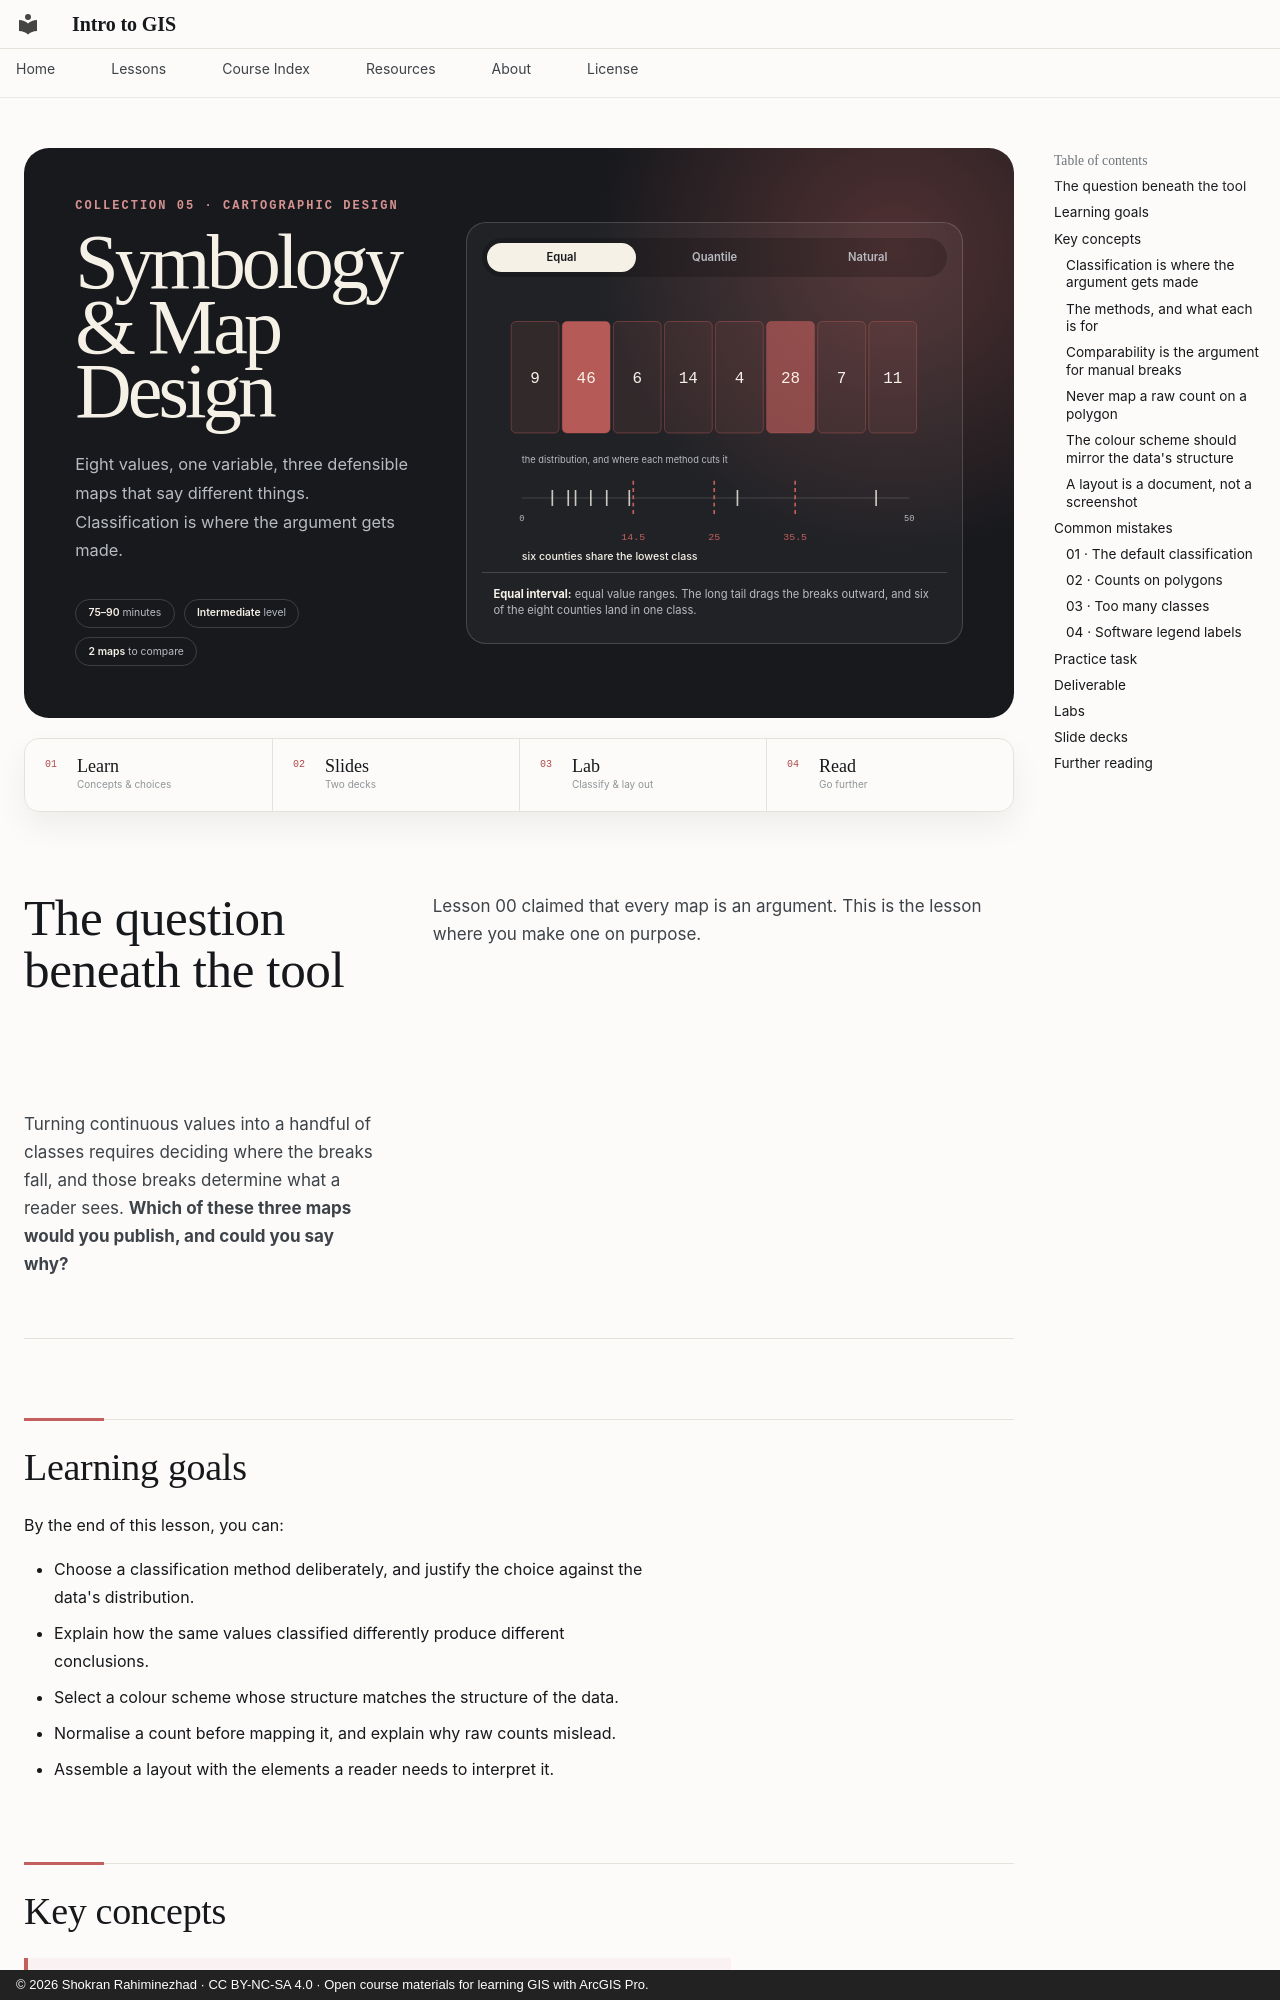

repository: Intro-To-GIS/intro-to-gis.github.io · page: lessons/04-symbology-map-design/index.html · generator: mkdocs · copyright: © 2026 Shokran Rahiminezhad · CC BY-NC-SA 4.0 · Open course materials for learning GIS with ArcGIS Pro.

---
title: Symbology & Map Design
---

<section class="lesson-hero lesson-hero--cartography" style="--hero-title-measure: 9ch; --hero-title-size: clamp(2.2rem, 6.1vw, 4.4rem)">
  <div class="lesson-hero__copy">
    <p class="lesson-collection">Collection 05 · Cartographic Design</p>
    <h1>Symbology &amp; Map Design</h1>
    <p class="lesson-deck">Eight values, one variable, three defensible maps that say different things. Classification is where the argument gets made.</p>
    <div class="lesson-meta-strip" aria-label="Lesson details">
      <span><strong>75–90</strong> minutes</span>
      <span><strong>Intermediate</strong> level</span>
      <span><strong>2 maps</strong> to compare</span>
    </div>
  </div>
  <div class="spatial-demo" data-spatial-demo data-mode="equal">
    <div class="spatial-demo__controls" aria-label="One variable, three classification methods">
      <button type="button" data-spatial-mode="equal" aria-pressed="true"
        data-caption="&lt;strong&gt;Equal interval:&lt;/strong&gt; equal value ranges. The long tail drags the breaks outward, and six of the eight counties land in one class.">Equal</button>
      <button type="button" data-spatial-mode="quantile" aria-pressed="false"
        data-caption="&lt;strong&gt;Quantile:&lt;/strong&gt; two counties per class. Every class is visible—and 11 and 14 now sit a class apart from 7 and 9.">Quantile</button>
      <button type="button" data-spatial-mode="jenks" aria-pressed="false"
        data-caption="&lt;strong&gt;Natural breaks:&lt;/strong&gt; the breaks follow the gaps in the data. Honest here, and recalculated per dataset, so two maps made this way cannot be compared.">Natural</button>
    </div>
    <svg class="spatial-demo__map cls-demo" viewBox="0 0 700 430" role="img" aria-labelledby="cls-title cls-desc">
      <title id="cls-title">The same eight values under three classification methods</title>
      <desc id="cls-desc">Eight counties shaded by one variable. Equal interval puts six of them in the lowest class, quantile spreads them evenly, and natural breaks follows the gaps in the distribution.</desc>

      <g class="cls-map">
        <g class="cls-unit eq-1 qt-2 nb-2"><rect x="44" y="52" width="72" height="168" rx="7"/><text x="80" y="144">9</text></g>
        <g class="cls-unit eq-4 qt-4 nb-4"><rect x="121" y="52" width="72" height="168" rx="7"/><text x="157" y="144">46</text></g>
        <g class="cls-unit eq-1 qt-1 nb-1"><rect x="198" y="52" width="72" height="168" rx="7"/><text x="234" y="144">6</text></g>
        <g class="cls-unit eq-1 qt-3 nb-2"><rect x="275" y="52" width="72" height="168" rx="7"/><text x="311" y="144">14</text></g>
        <g class="cls-unit eq-1 qt-1 nb-1"><rect x="352" y="52" width="72" height="168" rx="7"/><text x="388" y="144">4</text></g>
        <g class="cls-unit eq-3 qt-4 nb-3"><rect x="429" y="52" width="72" height="168" rx="7"/><text x="465" y="144">28</text></g>
        <g class="cls-unit eq-1 qt-2 nb-1"><rect x="506" y="52" width="72" height="168" rx="7"/><text x="542" y="144">7</text></g>
        <g class="cls-unit eq-1 qt-3 nb-2"><rect x="583" y="52" width="72" height="168" rx="7"/><text x="619" y="144">11</text></g>
      </g>

      <text class="cls-axis__caption" x="60" y="266">the distribution, and where each method cuts it</text>
      <path class="cls-axis" d="M60,318 H644"/>
      <g class="cls-ticks" aria-hidden="true">
        <path d="M106,306 V330"/><path d="M130,306 V330"/><path d="M141,306 V330"/>
        <path d="M164,306 V330"/><path d="M188,306 V330"/><path d="M222,306 V330"/>
        <path d="M385,306 V330"/><path d="M594,306 V330"/>
        <text x="60" y="352">0</text><text x="644" y="352">50</text>
      </g>
